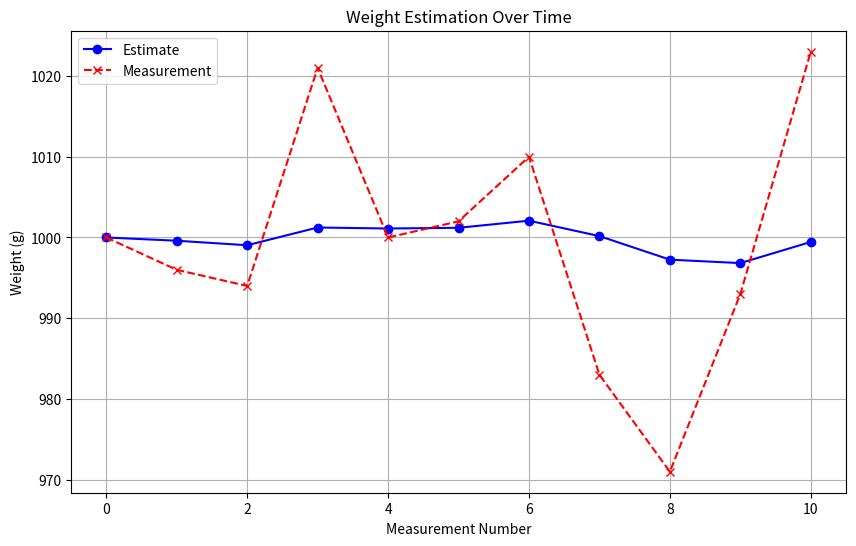

This figure's Python source:
import numpy as np
import pandas as pd
import matplotlib.pyplot as plt

# Giá trị khởi tạo ban đầu
initial_value = 1000

# Giá trị đo được mỗi lần
measurements = [996, 994, 1021, 1000, 1002, 1010, 983, 971, 993, 1023]

# Hệ số alpha
alpha = 0.1

# Danh sách để lưu trữ các giá trị ước lượng
estimates = []

# Giá trị ước lượng ban đầu
estimate = initial_value
estimates.append(estimate)

# Áp dụng công thức ước lượng
for measurement in measurements:
    estimate = estimate + alpha * (measurement - estimate)
    estimates.append(estimate)

# Tạo DataFrame để hiển thị kết quả
results_df = pd.DataFrame({
    'Measurement': [initial_value] + measurements,
    'Estimate': estimates
})

print(results_df)

# Vẽ đồ thị biểu diễn số lần đo và kết quả
plt.figure(figsize=(10, 6))
plt.plot(range(len(estimates)), estimates, marker='o', linestyle='-', color='b', label='Estimate')
plt.plot(range(len(measurements) + 1), [initial_value] + measurements, marker='x', linestyle='--', color='r', label='Measurement')
plt.title('Weight Estimation Over Time')
plt.xlabel('Measurement Number')
plt.ylabel('Weight (g)')
plt.legend()
plt.grid(True)
plt.show()
